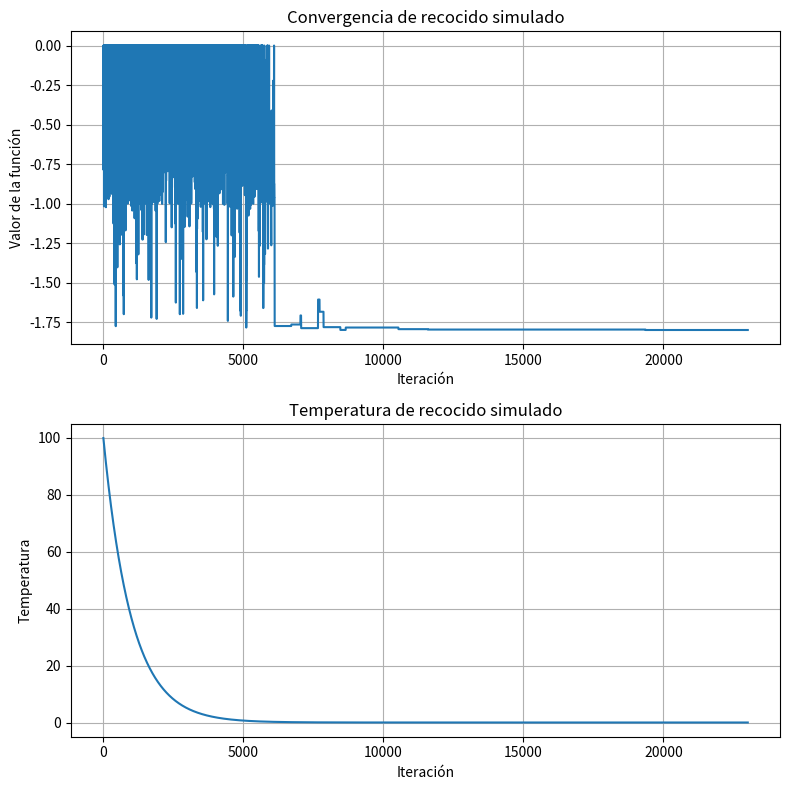

Python code for this plot:
import math
import random 
import numpy as np
import matplotlib.pyplot as plt

def michalewicz(x, m=10):
    """Función de Michalewicz"""
    return -sum([math.sin(x[i]) * math.sin((i+1)*x[i]**2/math.pi)**(2*m) for i in range(len(x))])

# Función para graficar temperaturas y convergencia

def plot_convergenceAndTemperature(states, temps):
    """
    Función para graficar la convergencia del algoritmo.
    """
    fig, (ax1, ax2) = plt.subplots(2, 1, figsize=(8, 8))
    
    ax1.plot(states)
    ax1.set_title("Convergencia de recocido simulado")
    ax1.set_xlabel("Iteración")
    ax1.set_ylabel("Valor de la función")
    ax1.grid()
    
    ax2.plot(temps)
    ax2.set_title("Temperatura de recocido simulado")
    ax2.set_xlabel("Iteración")
    ax2.set_ylabel("Temperatura")
    ax2.grid()
    
    plt.tight_layout()
    plt.show()

# Funciones de decrecimiento de temperatura

def decrease_temp_LINEAL(beta, temp):
    return temp - beta

def decrease_temp_GEOMETRIC(beta, temp):
    return temp * beta

def decrease_temp_LOGARITHMIC(K, temp):

    return ( temp / ( math.log( K + 1 ) ) ) 

def decrease_temp_HYBRID(beta, maxSteps, K, temp):

    if K == 0 : K = 0.00000000001

    if K <= int(maxSteps * 0.3): 
        return ( K / ( K + 1 ) ) * temp
    else: 
        return decrease_temp_GEOMETRIC( beta, temp )
    
def decrease_temp_EXPONENTIAL(beta, temp):
    return temp / ( 1 + ( beta * temp ) )

def simulated_annealing(initial_solution, initial_temperature, cooling_factor, stopping_temperature, num_vars):
    """Algoritmo del Recocido Simulado"""
    
    # Inicializamos la solución actual y la mejor solución
    current_solution = initial_solution
    best_solution = initial_solution
    
    # Inicializamos la energía actual y la mejor energía
    current_energy = michalewicz(current_solution)
    best_energy = current_energy
    
    # Inicializamos la temperatura
    temperature = initial_temperature
    
    # Inicializamos el contador de iteraciones
    iteration = 0

    # Establecemos la semilla

    np.random.seed( 54321 )

    # Inicializamos los estados

    states = []
    temperatures = []
    
    # Iteramos hasta alcanzar la temperatura de parada
    while temperature > stopping_temperature:
        
        # Generamos una nueva solución vecina
        neighbor_solution = [current_solution[i] + random.uniform(-1, 1) for i in range(num_vars)]
        
        # Limitamos los valores de la solución al rango entre 0 y pi
        neighbor_solution = np.clip(neighbor_solution, 0, math.pi)
        
        # Evaluamos la energía de la nueva solución vecina
        neighbor_energy = michalewicz(neighbor_solution)
        
        # Calculamos la diferencia de energía
        energy_delta = neighbor_energy - current_energy
        
        # Si la nueva solución vecina es mejor que la actual, la aceptamos
        if energy_delta < 0:
            current_solution = neighbor_solution
            current_energy = neighbor_energy
            
            # Si la nueva solución vecina es la mejor encontrada, la actualizamos
            if neighbor_energy < best_energy:
                best_solution = neighbor_solution
                best_energy = neighbor_energy
                
        # Si la nueva solución vecina es peor que la actual, la aceptamos con una probabilidad
        # que depende de la temperatura y la diferencia de energía
        else:
            probability = math.exp(-energy_delta/temperature)
            if random.random() < probability:
                current_solution = neighbor_solution
                current_energy = neighbor_energy
        
        states.append( current_energy )
                
        # Actualizamos la temperatura
        iteration += 1
        temperature = decrease_temp_GEOMETRIC( cooling_factor, temperature )
        temperatures.append( temperature )

        # # Variante para retornar la temperatura a su estado original

        # if( iteration == 1000 * num_vars ) : break
        
        # if( iteration % 100 == 0 ) : temperature = 100
        
    return best_solution, best_energy, states, temperatures

# Definimos los parámetros
num_vars = 2
initial_solution = [random.uniform(0, math.pi)] * num_vars
temperature = 100
cooling_rate = 0.999
stopping_temperature = 1e-8

# Ejecutamos el algoritmo del Recocido Simulado
solution = simulated_annealing(initial_solution, temperature, cooling_rate, stopping_temperature, num_vars)

# Imprimimos los resultados
print("Mejor solución encontrada:", solution[0])
print("Mejor energía encontrada:", solution[1])
plot_convergenceAndTemperature(solution[2], solution[3])